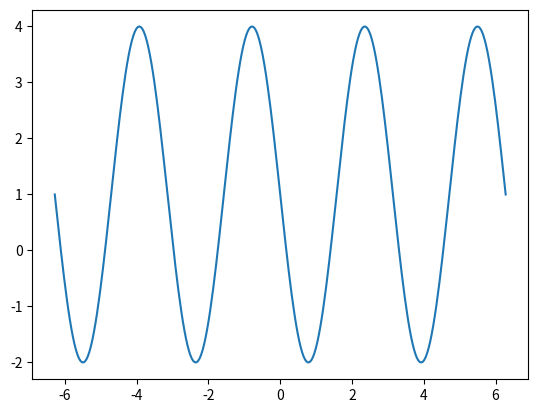

The script that saved this image:
import matplotlib.pyplot as plt
import numpy as np
import math

def func(x):
    a = 3
    k = 2
    sigma = math.pi
    c = 1
    return(a*math.sin(k*x - sigma)+c)

x_value = np.linspace(-2*math.pi,2*math.pi,300)
y_value = []
for value in x_value:
    y_value.append(func(value))

plt.plot(x_value,y_value)
plt.show()